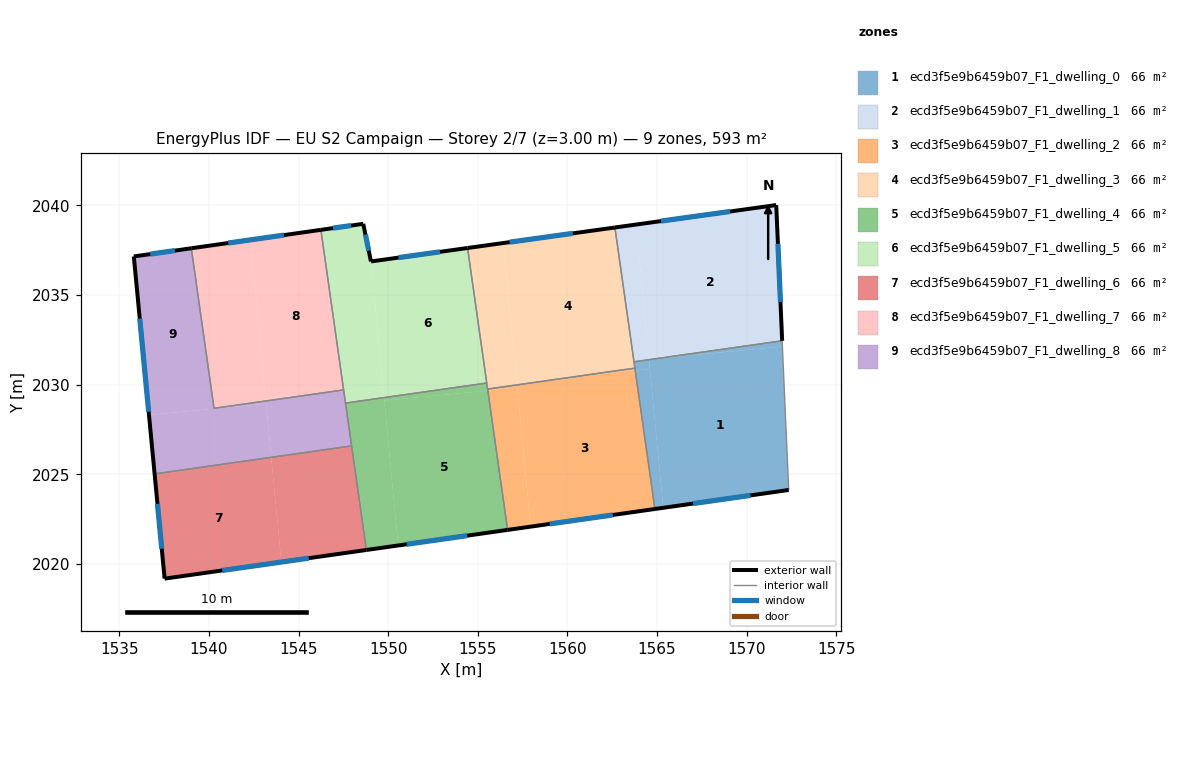
=== STOREY PLAN SPEC (per zone: floor XY polygon, exterior-wall plan segments, windows/doors) ===
zone 1: ecd3f5e9b6459b07_F1_dwelling_0  (65.9 m²)
  floor: (1572.00, 2032.13) (1572.35, 2024.12) (1565.35, 2023.13) (1564.56, 2031.39) (1564.99, 2031.46)
  floor: (1571.98, 2032.45) (1572.00, 2032.13) (1564.99, 2031.46)
  floor: (1564.61, 2030.87) (1565.35, 2023.13) (1564.88, 2023.06) (1563.79, 2030.79)
  floor: (1564.56, 2031.39) (1564.61, 2030.87) (1563.79, 2030.79) (1563.72, 2031.28)
  exterior wall: (1564.89, 2023.06) – (1572.35, 2024.12)  [7.5 m]
    window: (1567.02, 2023.37) – (1570.22, 2023.82)  [4.2 m²]
  interior walls: 4
zone 2: ecd3f5e9b6459b07_F1_dwelling_1  (65.9 m²)
  floor: (1571.65, 2040.02) (1571.98, 2032.45) (1564.99, 2031.46) (1564.55, 2031.41) (1563.83, 2038.93)
  floor: (1563.83, 2038.93) (1564.56, 2031.39) (1563.72, 2031.28) (1562.65, 2038.77)
  exterior wall: (1571.98, 2032.45) – (1571.65, 2040.02)  [7.6 m]
    window: (1571.89, 2034.61) – (1571.75, 2037.86)  [4.2 m²]
  exterior wall: (1571.65, 2040.02) – (1562.65, 2038.77)  [9.1 m]
    window: (1569.08, 2039.66) – (1565.22, 2039.13)  [5.0 m²]
  interior walls: 2
zone 3: ecd3f5e9b6459b07_F1_dwelling_2  (65.9 m²)
  floor: (1563.79, 2030.79) (1564.88, 2023.06) (1557.95, 2022.08) (1557.19, 2029.99) (1560.86, 2030.51)
  floor: (1563.77, 2030.92) (1563.79, 2030.79) (1560.86, 2030.51)
  floor: (1557.21, 2029.83) (1557.95, 2022.08) (1556.67, 2021.90) (1555.56, 2029.67)
  floor: (1557.19, 2029.99) (1557.21, 2029.83) (1555.56, 2029.67) (1555.55, 2029.75)
  exterior wall: (1556.67, 2021.90) – (1564.89, 2023.06)  [8.3 m]
    window: (1559.02, 2022.23) – (1562.54, 2022.73)  [4.6 m²]
  interior walls: 3
zone 4: ecd3f5e9b6459b07_F1_dwelling_3  (65.9 m²)
  floor: (1562.65, 2038.77) (1563.77, 2030.92) (1560.86, 2030.51) (1557.18, 2030.16) (1556.43, 2037.90)
  floor: (1556.43, 2037.90) (1557.19, 2029.99) (1555.55, 2029.75) (1554.43, 2037.62)
  floor: (1560.86, 2030.51) (1557.19, 2029.99) (1557.18, 2030.16)
  exterior wall: (1562.65, 2038.77) – (1554.43, 2037.62)  [8.3 m]
    window: (1560.30, 2038.44) – (1556.78, 2037.95)  [4.6 m²]
  interior walls: 5
zone 5: ecd3f5e9b6459b07_F1_dwelling_4  (65.9 m²)
  floor: (1555.56, 2029.67) (1556.67, 2021.90) (1550.56, 2021.03) (1549.79, 2029.12)
  floor: (1549.77, 2029.28) (1550.56, 2021.03) (1548.79, 2020.78) (1547.62, 2028.97)
  floor: (1555.50, 2030.09) (1555.56, 2029.67) (1549.79, 2029.12) (1549.77, 2029.28)
  exterior wall: (1548.79, 2020.78) – (1556.67, 2021.90)  [8.0 m]
    window: (1551.04, 2021.10) – (1554.42, 2021.58)  [4.4 m²]
  interior walls: 5
zone 6: ecd3f5e9b6459b07_F1_dwelling_5  (65.9 m²)
  floor: (1554.43, 2037.62) (1555.50, 2030.09) (1549.77, 2029.28) (1549.04, 2036.88)
  floor: (1548.61, 2038.97) (1549.04, 2036.88) (1549.72, 2029.85) (1547.53, 2029.64) (1546.25, 2038.64)
  floor: (1549.72, 2029.85) (1549.77, 2029.28) (1547.62, 2028.97) (1547.53, 2029.64)
  exterior wall: (1548.61, 2038.97) – (1546.25, 2038.64)  [2.4 m]
    window: (1547.94, 2038.88) – (1546.92, 2038.73)  [1.3 m²]
  exterior wall: (1549.04, 2036.88) – (1548.61, 2038.97)  [2.1 m]
    window: (1548.92, 2037.47) – (1548.73, 2038.37)  [1.2 m²]
  exterior wall: (1554.43, 2037.62) – (1549.04, 2036.88)  [5.4 m]
    window: (1552.89, 2037.41) – (1550.58, 2037.09)  [3.0 m²]
  interior walls: 4
zone 7: ecd3f5e9b6459b07_F1_dwelling_6  (65.9 m²)
  floor: (1543.48, 2025.95) (1544.04, 2020.10) (1537.53, 2019.18) (1536.97, 2025.02)
  floor: (1547.96, 2026.58) (1548.79, 2020.78) (1544.04, 2020.10) (1543.48, 2025.95)
  exterior wall: (1536.97, 2025.02) – (1537.53, 2019.18)  [5.9 m]
    window: (1537.13, 2023.35) – (1537.37, 2020.85)  [3.2 m²]
  exterior wall: (1537.53, 2019.18) – (1548.79, 2020.78)  [11.4 m]
    window: (1540.75, 2019.63) – (1545.57, 2020.32)  [6.3 m²]
  interior walls: 2
zone 8: ecd3f5e9b6459b07_F1_dwelling_7  (65.9 m²)
  floor: (1546.25, 2038.64) (1547.52, 2029.71) (1546.04, 2029.50) (1543.17, 2029.22) (1542.32, 2038.08)
  floor: (1542.32, 2038.08) (1543.18, 2029.09) (1540.29, 2028.68) (1539.02, 2037.61)
  floor: (1546.04, 2029.50) (1543.18, 2029.09) (1543.17, 2029.22)
  exterior wall: (1546.25, 2038.64) – (1539.02, 2037.61)  [7.3 m]
    window: (1544.18, 2038.34) – (1541.08, 2037.90)  [4.0 m²]
  interior walls: 3
zone 9: ecd3f5e9b6459b07_F1_dwelling_8  (65.9 m²)
  floor: (1539.02, 2037.61) (1540.29, 2028.68) (1543.18, 2029.09) (1543.19, 2028.94) (1536.66, 2028.31) (1535.81, 2037.15)
  floor: (1543.19, 2028.94) (1543.48, 2025.95) (1536.97, 2025.02) (1536.66, 2028.31)
  floor: (1547.53, 2029.64) (1547.96, 2026.58) (1543.48, 2025.95) (1543.18, 2029.09) (1546.04, 2029.50)
  floor: (1547.52, 2029.71) (1547.53, 2029.64) (1546.04, 2029.50)
  exterior wall: (1535.81, 2037.15) – (1536.97, 2025.02)  [12.2 m]
    window: (1536.14, 2033.69) – (1536.64, 2028.49)  [6.7 m²]
  exterior wall: (1539.02, 2037.61) – (1535.81, 2037.15)  [3.2 m]
    window: (1538.10, 2037.48) – (1536.73, 2037.28)  [1.8 m²]
  interior walls: 5

=== DERIVED (storey summary) ===
Building: EU S2 Campaign
Storey: 2 of 7  (floor level z = 3.00 m)
Storey gross floor area: 592.9 m²
Zones on this storey: 9
  - ecd3f5e9b6459b07_F1_dwelling_0: floor 65.9 m²; exterior wall 7.5 m (22.6 m²); 1 window(s) 4.2 m²; WWR 18.4%
  - ecd3f5e9b6459b07_F1_dwelling_1: floor 65.9 m²; exterior wall 16.7 m (50.0 m²); 2 window(s) 9.2 m²; WWR 18.4%
  - ecd3f5e9b6459b07_F1_dwelling_2: floor 65.9 m²; exterior wall 8.3 m (24.9 m²); 1 window(s) 4.6 m²; WWR 18.4%
  - ecd3f5e9b6459b07_F1_dwelling_3: floor 65.9 m²; exterior wall 8.3 m (24.9 m²); 1 window(s) 4.6 m²; WWR 18.4%
  - ecd3f5e9b6459b07_F1_dwelling_4: floor 65.9 m²; exterior wall 8.0 m (23.9 m²); 1 window(s) 4.4 m²; WWR 18.4%
  - ecd3f5e9b6459b07_F1_dwelling_5: floor 65.9 m²; exterior wall 10.0 m (29.9 m²); 3 window(s) 5.5 m²; WWR 18.4%
  - ecd3f5e9b6459b07_F1_dwelling_6: floor 65.9 m²; exterior wall 17.2 m (51.7 m²); 2 window(s) 9.5 m²; WWR 18.4%
  - ecd3f5e9b6459b07_F1_dwelling_7: floor 65.9 m²; exterior wall 7.3 m (21.9 m²); 1 window(s) 4.0 m²; WWR 18.4%
  - ecd3f5e9b6459b07_F1_dwelling_8: floor 65.9 m²; exterior wall 15.4 m (46.3 m²); 2 window(s) 8.5 m²; WWR 18.4%
Zone adjacency (shared interzone walls):
  - ecd3f5e9b6459b07_F1_dwelling_0 ↔ ecd3f5e9b6459b07_F1_dwelling_1
  - ecd3f5e9b6459b07_F1_dwelling_0 ↔ ecd3f5e9b6459b07_F1_dwelling_2
  - ecd3f5e9b6459b07_F1_dwelling_0 ↔ ecd3f5e9b6459b07_F1_dwelling_3
  - ecd3f5e9b6459b07_F1_dwelling_1 ↔ ecd3f5e9b6459b07_F1_dwelling_3
  - ecd3f5e9b6459b07_F1_dwelling_2 ↔ ecd3f5e9b6459b07_F1_dwelling_3
  - ecd3f5e9b6459b07_F1_dwelling_2 ↔ ecd3f5e9b6459b07_F1_dwelling_4
  - ecd3f5e9b6459b07_F1_dwelling_3 ↔ ecd3f5e9b6459b07_F1_dwelling_4
  - ecd3f5e9b6459b07_F1_dwelling_3 ↔ ecd3f5e9b6459b07_F1_dwelling_5
  - ecd3f5e9b6459b07_F1_dwelling_4 ↔ ecd3f5e9b6459b07_F1_dwelling_5
  - ecd3f5e9b6459b07_F1_dwelling_4 ↔ ecd3f5e9b6459b07_F1_dwelling_6
  - ecd3f5e9b6459b07_F1_dwelling_4 ↔ ecd3f5e9b6459b07_F1_dwelling_8
  - ecd3f5e9b6459b07_F1_dwelling_5 ↔ ecd3f5e9b6459b07_F1_dwelling_7
  - ecd3f5e9b6459b07_F1_dwelling_5 ↔ ecd3f5e9b6459b07_F1_dwelling_8
  - ecd3f5e9b6459b07_F1_dwelling_6 ↔ ecd3f5e9b6459b07_F1_dwelling_8
  - ecd3f5e9b6459b07_F1_dwelling_7 ↔ ecd3f5e9b6459b07_F1_dwelling_8